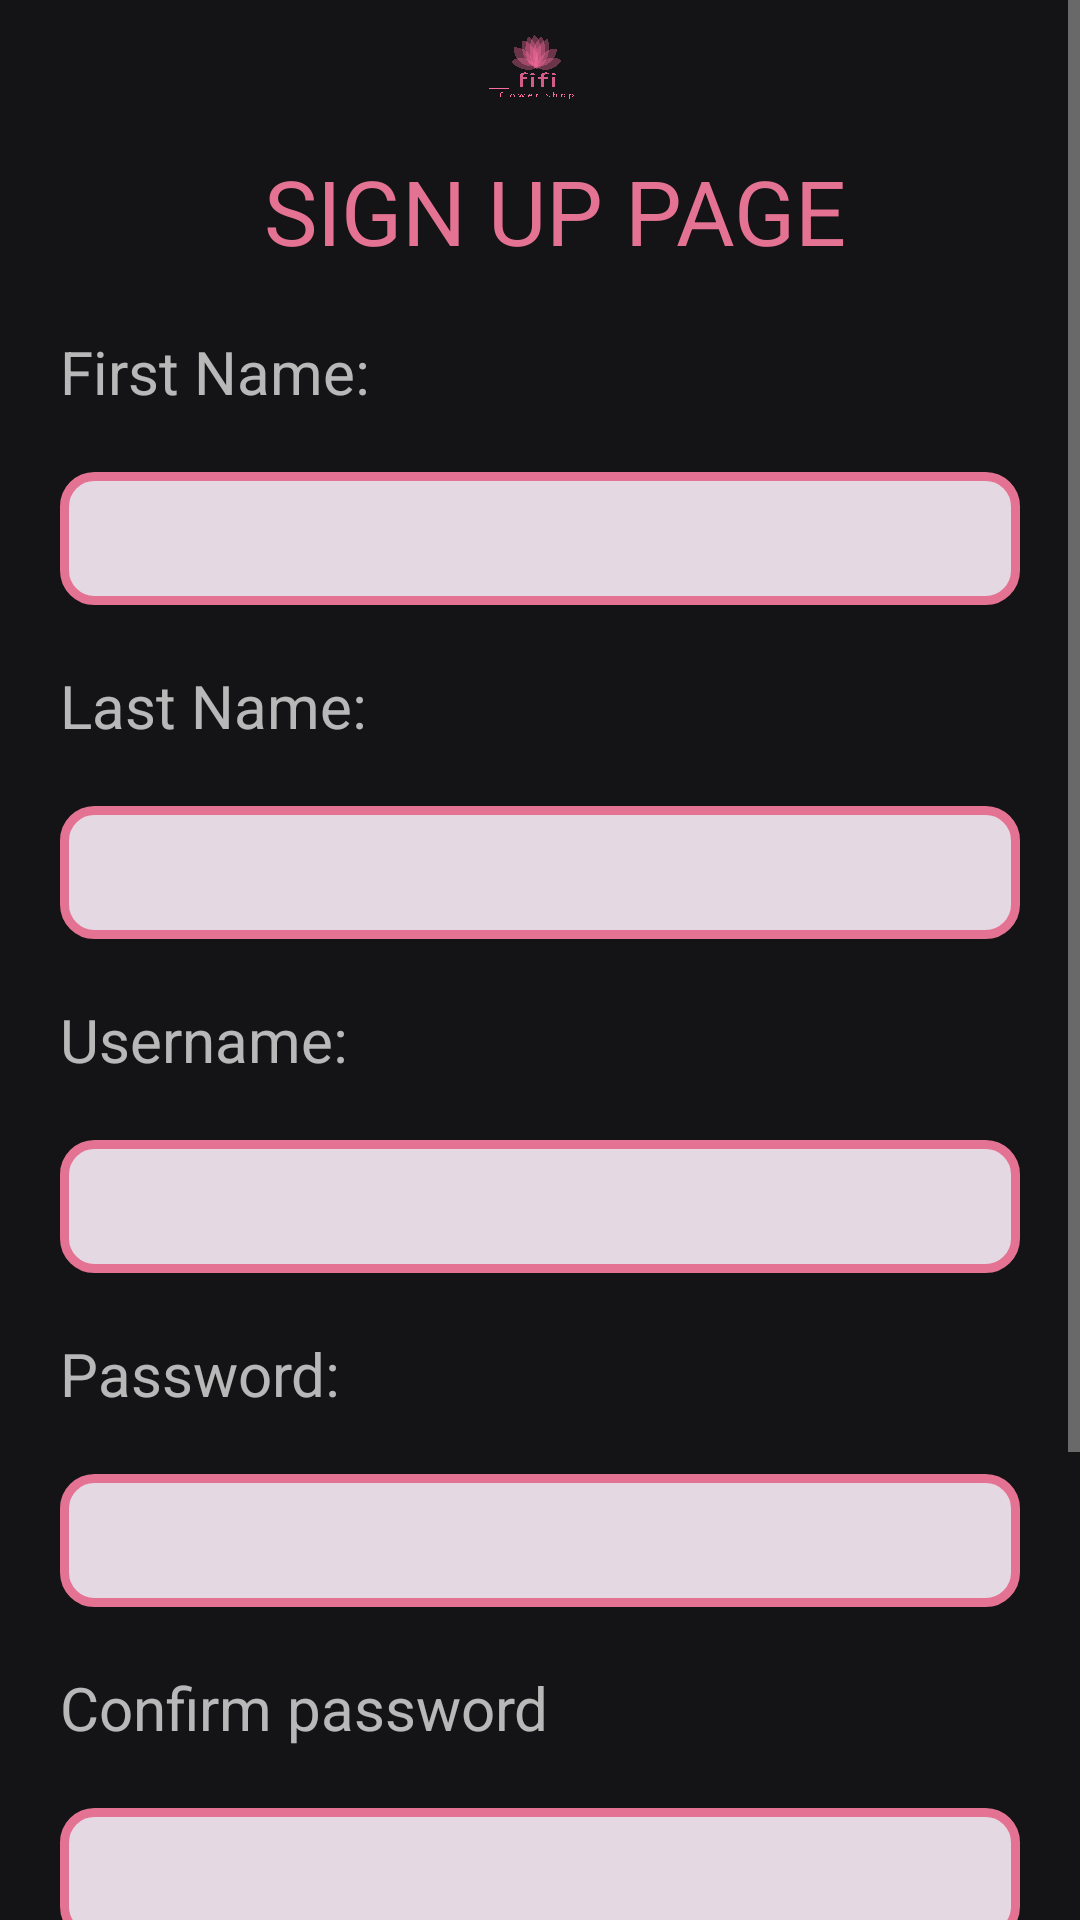

Layout XML and referenced resources for this Android screen:
<!-- AndroidManifest.xml: application theme AppTheme -->
<!-- res/layout/activity_signup.xml -->
<?xml version="1.0" encoding="utf-8"?>
<RelativeLayout xmlns:android="http://schemas.android.com/apk/res/android"
    xmlns:app="http://schemas.android.com/apk/res-auto"
    xmlns:tools="http://schemas.android.com/tools"
    android:layout_width="match_parent"
    android:layout_height="match_parent"
    tools:context=".activities.SignUpActivity"
    android:background="#141315">
<ScrollView
    android:layout_width="match_parent"
    android:layout_height="wrap_content">

    <LinearLayout
        android:layout_width="match_parent"
        android:layout_height="wrap_content"
        android:orientation="vertical"
        android:layout_centerVertical="true"

        >


        <ImageView
            android:layout_width="40dp"
            android:layout_height="40dp"
            android:layout_gravity="center_horizontal"
            android:src="@drawable/fifi2"></ImageView>
        <TextView
            android:layout_width="match_parent"
            android:layout_height="wrap_content"
            android:layout_marginEnd="10dp"
            android:layout_marginTop="10dp"
            android:layout_marginStart="20dp"
            android:text="@string/sign_up_page"
            android:textAlignment="center"
            android:textSize="30dp"
            android:textColor="@color/colorAccent"
            android:layout_marginRight="10dp"
            android:layout_marginLeft="20dp"
            android:gravity="center_horizontal">
        </TextView>

        <TextView
            android:layout_width="match_parent"
            android:layout_height="wrap_content"
            android:layout_marginEnd="20dp"
            android:layout_marginTop="20dp"
            android:layout_marginStart="20dp"
            android:text="First Name:"
            android:textSize="20dp"
            >
        </TextView>
        <EditText
            android:layout_marginStart="20dp"
            android:id="@+id/idFirstName"
            android:layout_marginEnd="20dp"
            android:layout_marginTop="20dp"
            android:layout_width="match_parent"
            android:layout_height="wrap_content"
            android:background="@drawable/button2_background"
            android:textColor="@color/colorPrimary"
            android:drawablePadding="10dp"
            android:padding="10dp"
            >
        </EditText>
        <TextView
            android:layout_width="match_parent"
            android:layout_height="wrap_content"
            android:layout_marginEnd="20dp"
            android:layout_marginTop="20dp"
            android:layout_marginStart="20dp"
            android:text="Last Name:"
            android:textSize="20dp"
            >
        </TextView>
        <EditText
            android:layout_marginStart="20dp"
            android:id="@+id/idLastName"
            android:layout_marginEnd="20dp"
            android:layout_marginTop="20dp"
            android:layout_width="match_parent"
            android:layout_height="wrap_content"
            android:background="@drawable/button2_background"
            android:textColor="@color/colorPrimary"
            android:drawablePadding="10dp"
            android:padding="10dp"
            >
        </EditText>
        <TextView
            android:layout_width="match_parent"
            android:layout_height="wrap_content"
            android:layout_marginEnd="20dp"
            android:layout_marginTop="20dp"
            android:layout_marginStart="20dp"
            android:text="Username:"
            android:textSize="20dp"
            >
        </TextView>
        <EditText
            android:layout_marginStart="20dp"
            android:id="@+id/idUsernameR"
            android:layout_marginEnd="20dp"
            android:layout_marginTop="20dp"
            android:layout_width="match_parent"
            android:layout_height="wrap_content"
            android:background="@drawable/button2_background"
            android:textColor="@color/colorPrimary"
            android:drawablePadding="10dp"
            android:padding="10dp"
            android:inputType="text">
        </EditText>
        <TextView
            android:layout_width="match_parent"
            android:layout_height="wrap_content"
            android:layout_marginEnd="20dp"
            android:layout_marginTop="20dp"
            android:layout_marginStart="20dp"
            android:text="@string/password"
            android:textSize="20dp"
            >
        </TextView>
        <EditText
            android:layout_marginStart="20dp"
            android:id="@+id/idPasswordR"
            android:layout_marginEnd="20dp"
            android:layout_marginTop="20dp"
            android:layout_width="match_parent"
            android:layout_height="wrap_content"
            android:background="@drawable/button2_background"
            android:textColor="@color/colorPrimary"
            android:drawablePadding="10dp"
            android:padding="10dp"
            android:autofillHints=""
            android:inputType="textPassword">

        </EditText>

        <TextView
            android:layout_width="match_parent"
            android:layout_height="wrap_content"
            android:layout_marginStart="20dp"
            android:layout_marginTop="20dp"
            android:layout_marginEnd="20dp"
            android:text="Confirm password"
            android:textSize="20dp"></TextView>

        <EditText
            android:layout_marginStart="20dp"
            android:id="@+id/idConfirmPasswordR"
            android:layout_marginEnd="20dp"
            android:layout_marginTop="20dp"
            android:layout_width="match_parent"
            android:layout_height="wrap_content"
            android:background="@drawable/button2_background"
            android:textColor="@color/colorPrimary"
            android:drawablePadding="10dp"
            android:padding="10dp"
            android:autofillHints=""
            android:inputType="textPassword">
        </EditText>

        <TextView
            android:layout_width="match_parent"
            android:layout_height="wrap_content"
            android:layout_marginEnd="20dp"
            android:layout_marginTop="20dp"
            android:layout_marginStart="20dp"
            android:text="E-mail:"
            android:textSize="20dp"
            >
        </TextView>
        <EditText
            android:layout_marginStart="20dp"
            android:id="@+id/idEmail"
            android:layout_marginEnd="20dp"
            android:layout_marginTop="20dp"
            android:layout_width="match_parent"
            android:layout_height="wrap_content"
            android:background="@drawable/button2_background"
            android:textColor="@color/colorPrimary"
            android:drawablePadding="10dp"
            android:padding="10dp"
            android:autofillHints=""
            android:inputType="text">
        </EditText>




        <Button
            android:layout_width="match_parent"
            android:layout_height="wrap_content"
            android:background="@drawable/button2_background"
            android:text="@string/register"
            android:id="@+id/idRegister"
            android:textSize="15sp"
            android:textColor="#141315"
            android:layout_marginStart="80dp"
            android:layout_marginEnd="80dp"
            android:layout_marginTop="40dp"
            >

        </Button>


</LinearLayout>
</ScrollView>


</RelativeLayout>
<!-- resources referenced by this layout -->
<resources>
  <color name="colorAccent">#E47393</color>
  <color name="colorPrimary">#000000</color>
  <!-- drawable button2_background (drawable) -->
  <?xml version="1.0" encoding="utf-8"?>
  <shape xmlns:android="http://schemas.android.com/apk/res/android" android:shape="rectangle">
  
      <solid android:color="#E4D9E3"></solid>
      <corners android:radius="10dp"></corners>
      <stroke android:width="3dp" android:color="@color/colorAccent" />
  </shape>
  <!-- drawable fifi2: png bitmap (drawable, 10340 bytes) -->
  <string name="password">Password:</string>
  <string name="register">REGISTER</string>
  <string name="sign_up_page">SIGN UP PAGE</string>
  <style name="AppTheme" parent="Theme.AppCompat">
          
          <item name="colorPrimary">@color/colorPrimary</item>
          <item name="colorPrimaryDark">@color/colorPrimaryDark</item>
          <item name="colorAccent">@color/colorAccent</item>
      </style>
  <color name="colorPrimaryDark">#141315</color>
</resources>
